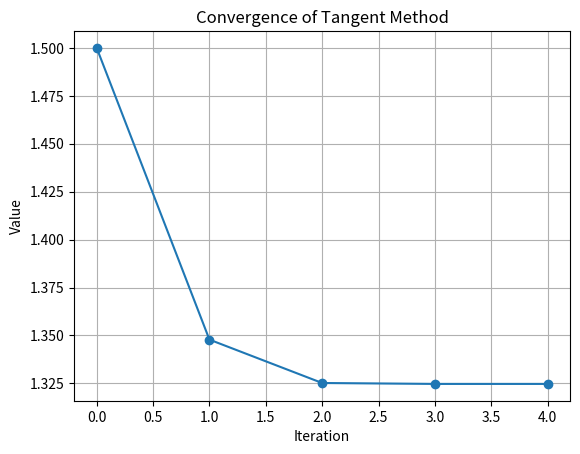

Write the Python code that produced this figure.
import numpy as np

def tangent_method(f, df, x0, epsilon, max_iterations):
    """
    Solves a nonlinear equation f(x) = 0 using the tangent (Newton's) method.

    Parameters:
        f (callable): The function f(x).
        df (callable): The derivative f'(x).
        x0 (float): Initial guess.
        epsilon (float): Convergence tolerance.
        max_iterations (int): Maximum number of iterations.

    Returns:
        (float, int): Solution and number of iterations.
    """
    x = x0
    for iteration in range(1, max_iterations + 1):
        fx = f(x)
        dfx = df(x)
        if dfx == 0:
            raise ValueError("Derivative is zero. Method fails.")
        
        x_new = x - fx / dfx
        
        # Check for convergence
        if abs(x_new - x) < epsilon:
            return x_new, iteration
        
        x = x_new
    
    raise ValueError("Method did not converge within the maximum number of iterations.")

# Example 1: Solving x^3 - x - 1 = 0
def example_1():
    f = lambda x: x**3 - x - 1  # Define f(x)
    df = lambda x: 3 * x**2 - 1  # Define f'(x)
    x0 = 1.5  # Initial guess
    epsilon = 1e-4  # Convergence tolerance
    max_iterations = 100  # Maximum iterations

    try:
        solution, iterations = tangent_method(f, df, x0, epsilon, max_iterations)
        print(f"Example 1: Solution: x = {solution}, Iterations: {iterations}")
    except ValueError as e:
        print("Example 1:", e)


# Example 2: Solving 5x^2 - 5x + 1 = 0
def example_2():
    f = lambda x: 5 * x**2 - 5 * x + 1  # Define f(x)
    df = lambda x: 10 * x - 5  # Define f'(x)
    x0 = 0.2  # Initial guess
    epsilon = 1e-4  # Convergence tolerance
    max_iterations = 100  # Maximum iterations

    try:
        solution, iterations = tangent_method(f, df, x0, epsilon, max_iterations)
        print(f"Example 2: Solution: x = {solution}, Iterations: {iterations}")
    except ValueError as e:
        print("Example 2:", e)


if __name__ == "__main__":
    example_1()
    example_2()

def modified_tangent_method(f, df, d0, x0, epsilon, max_iterations):
    """
    Solves a nonlinear equation using the modified tangent method.

    Parameters:
        f (callable): The function f(x).
        df (float): The derivative f'(x) at the initial point.
        x0 (float): Initial guess.
        epsilon (float): Convergence tolerance.
        max_iterations (int): Maximum number of iterations.

    Returns:
        (float, int): Solution and number of iterations.
    """
    x = x0
    for iteration in range(1, max_iterations + 1):
        fx = f(x)
        if d0 == 0:
            raise ValueError("Derivative is zero. Method fails.")
        
        x_new = x - fx / d0
        
        # Check for convergence
        if abs(x_new - x) < epsilon:
            return x_new, iteration
        
        x = x_new
    
    raise ValueError("Method did not converge within the maximum number of iterations.")

# Example: Solving x^3 - x - 1 = 0 using the modified tangent method
def modified_example():
    f = lambda x: x**3 - x - 1  # Define f(x)
    d0 = 3 * 1.5**2 - 1  # Derivative f'(x

import matplotlib.pyplot as plt

def visualize_tangent_convergence(f, df, x0, epsilon, max_iterations):
    x = x0
    iterates = [x]

    for _ in range(max_iterations):
        fx = f(x)
        dfx = df(x)
        if dfx == 0:
            break
        
        x_new = x - fx / dfx
        iterates.append(x_new)

        if abs(x_new - x) < epsilon:
            break

        x = x_new

    # Plot convergence
    plt.plot(iterates, marker="o")
    plt.title("Convergence of Tangent Method")
    plt.xlabel("Iteration")
    plt.ylabel("Value")
    plt.grid()
    plt.show()

# Example visualization for x^3 - x - 1 = 0
visualize_tangent_convergence(
    lambda x: x**3 - x - 1,
    lambda x: 3 * x**2 - 1,
    x0=1.5, epsilon=1e-4, max_iterations=100
)
